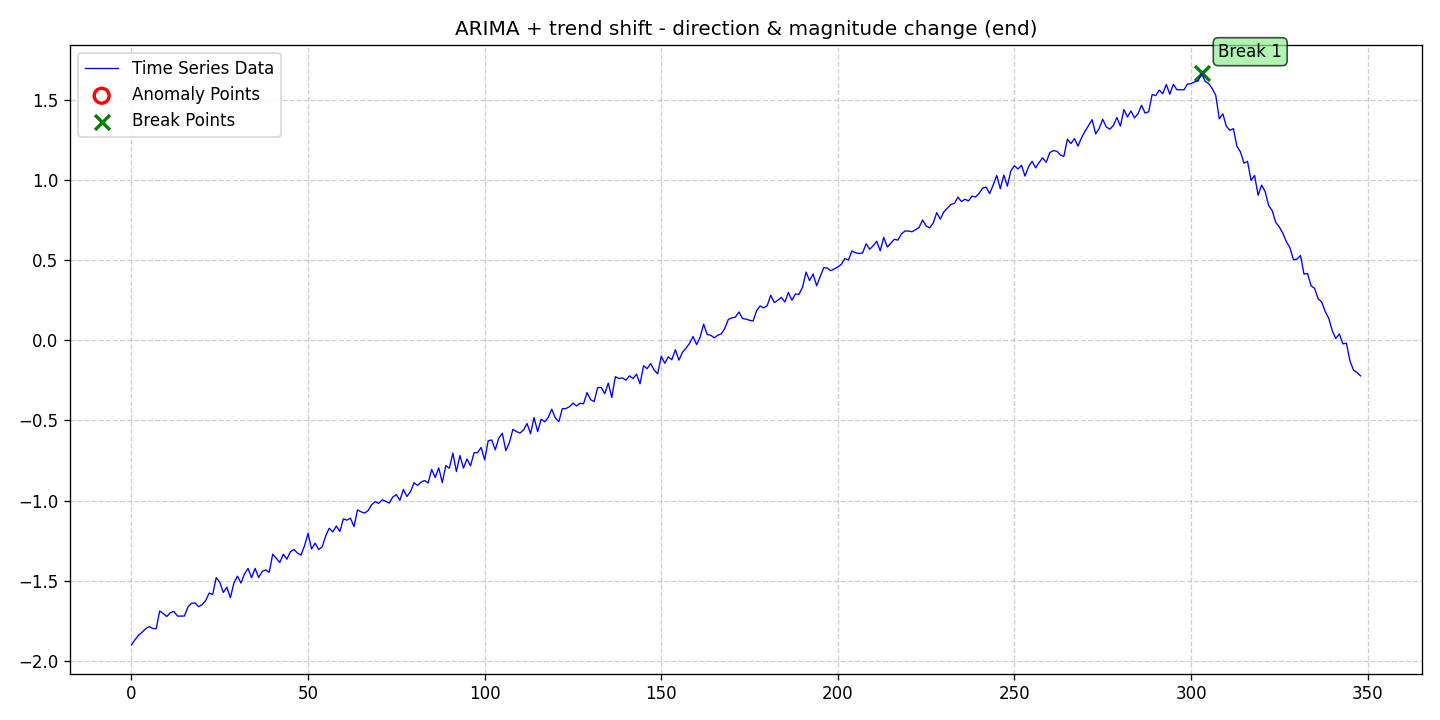

The table this chart was drawn from, first rows:
date, data, stationary, det_lin_up, det_lin_down, det_quad, det_cubic, det_exp, det_damped, stoc_trend, volatility, single_seas, multiple_seas, point_anom_single, point_anom_multi, collect_anom, context_anom, mean_shift, var_shift, trend_shift, point_anom_count, point_anom_location, point_anom_point, collect_anom_count
2020-01-01, -1.9, 0, 0, 0, 0, 0, 0, 0, 1, 0, 0, 0, 0, 0, 0, 0, 0, 0, 1, 0, none, , 0
2020-01-02, -1.867, 0, 0, 0, 0, 0, 0, 0, 1, 0, 0, 0, 0, 0, 0, 0, 0, 0, 1, 0, none, , 0
2020-01-03, -1.84, 0, 0, 0, 0, 0, 0, 0, 1, 0, 0, 0, 0, 0, 0, 0, 0, 0, 1, 0, none, , 0
2020-01-04, -1.82, 0, 0, 0, 0, 0, 0, 0, 1, 0, 0, 0, 0, 0, 0, 0, 0, 0, 1, 0, none, , 0
2020-01-05, -1.799, 0, 0, 0, 0, 0, 0, 0, 1, 0, 0, 0, 0, 0, 0, 0, 0, 0, 1, 0, none, , 0
2020-01-06, -1.785, 0, 0, 0, 0, 0, 0, 0, 1, 0, 0, 0, 0, 0, 0, 0, 0, 0, 1, 0, none, , 0
2020-01-07, -1.797, 0, 0, 0, 0, 0, 0, 0, 1, 0, 0, 0, 0, 0, 0, 0, 0, 0, 1, 0, none, , 0
2020-01-08, -1.798, 0, 0, 0, 0, 0, 0, 0, 1, 0, 0, 0, 0, 0, 0, 0, 0, 0, 1, 0, none, , 0
2020-01-09, -1.688, 0, 0, 0, 0, 0, 0, 0, 1, 0, 0, 0, 0, 0, 0, 0, 0, 0, 1, 0, none, , 0
2020-01-10, -1.704, 0, 0, 0, 0, 0, 0, 0, 1, 0, 0, 0, 0, 0, 0, 0, 0, 0, 1, 0, none, , 0
2020-01-11, -1.723, 0, 0, 0, 0, 0, 0, 0, 1, 0, 0, 0, 0, 0, 0, 0, 0, 0, 1, 0, none, , 0
2020-01-12, -1.699, 0, 0, 0, 0, 0, 0, 0, 1, 0, 0, 0, 0, 0, 0, 0, 0, 0, 1, 0, none, , 0
2020-01-13, -1.691, 0, 0, 0, 0, 0, 0, 0, 1, 0, 0, 0, 0, 0, 0, 0, 0, 0, 1, 0, none, , 0
2020-01-14, -1.719, 0, 0, 0, 0, 0, 0, 0, 1, 0, 0, 0, 0, 0, 0, 0, 0, 0, 1, 0, none, , 0
2020-01-15, -1.72, 0, 0, 0, 0, 0, 0, 0, 1, 0, 0, 0, 0, 0, 0, 0, 0, 0, 1, 0, none, , 0
2020-01-16, -1.719, 0, 0, 0, 0, 0, 0, 0, 1, 0, 0, 0, 0, 0, 0, 0, 0, 0, 1, 0, none, , 0
2020-01-17, -1.662, 0, 0, 0, 0, 0, 0, 0, 1, 0, 0, 0, 0, 0, 0, 0, 0, 0, 1, 0, none, , 0
2020-01-18, -1.64, 0, 0, 0, 0, 0, 0, 0, 1, 0, 0, 0, 0, 0, 0, 0, 0, 0, 1, 0, none, , 0
2020-01-19, -1.638, 0, 0, 0, 0, 0, 0, 0, 1, 0, 0, 0, 0, 0, 0, 0, 0, 0, 1, 0, none, , 0
2020-01-20, -1.661, 0, 0, 0, 0, 0, 0, 0, 1, 0, 0, 0, 0, 0, 0, 0, 0, 0, 1, 0, none, , 0
2020-01-21, -1.648, 0, 0, 0, 0, 0, 0, 0, 1, 0, 0, 0, 0, 0, 0, 0, 0, 0, 1, 0, none, , 0
2020-01-22, -1.624, 0, 0, 0, 0, 0, 0, 0, 1, 0, 0, 0, 0, 0, 0, 0, 0, 0, 1, 0, none, , 0
2020-01-23, -1.576, 0, 0, 0, 0, 0, 0, 0, 1, 0, 0, 0, 0, 0, 0, 0, 0, 0, 1, 0, none, , 0
2020-01-24, -1.585, 0, 0, 0, 0, 0, 0, 0, 1, 0, 0, 0, 0, 0, 0, 0, 0, 0, 1, 0, none, , 0
2020-01-25, -1.48, 0, 0, 0, 0, 0, 0, 0, 1, 0, 0, 0, 0, 0, 0, 0, 0, 0, 1, 0, none, , 0
2020-01-26, -1.509, 0, 0, 0, 0, 0, 0, 0, 1, 0, 0, 0, 0, 0, 0, 0, 0, 0, 1, 0, none, , 0
2020-01-27, -1.573, 0, 0, 0, 0, 0, 0, 0, 1, 0, 0, 0, 0, 0, 0, 0, 0, 0, 1, 0, none, , 0
2020-01-28, -1.539, 0, 0, 0, 0, 0, 0, 0, 1, 0, 0, 0, 0, 0, 0, 0, 0, 0, 1, 0, none, , 0
2020-01-29, -1.605, 0, 0, 0, 0, 0, 0, 0, 1, 0, 0, 0, 0, 0, 0, 0, 0, 0, 1, 0, none, , 0
2020-01-30, -1.514, 0, 0, 0, 0, 0, 0, 0, 1, 0, 0, 0, 0, 0, 0, 0, 0, 0, 1, 0, none, , 0
2020-01-31, -1.471, 0, 0, 0, 0, 0, 0, 0, 1, 0, 0, 0, 0, 0, 0, 0, 0, 0, 1, 0, none, , 0
2020-02-01, -1.514, 0, 0, 0, 0, 0, 0, 0, 1, 0, 0, 0, 0, 0, 0, 0, 0, 0, 1, 0, none, , 0
2020-02-02, -1.457, 0, 0, 0, 0, 0, 0, 0, 1, 0, 0, 0, 0, 0, 0, 0, 0, 0, 1, 0, none, , 0
2020-02-03, -1.422, 0, 0, 0, 0, 0, 0, 0, 1, 0, 0, 0, 0, 0, 0, 0, 0, 0, 1, 0, none, , 0
2020-02-04, -1.481, 0, 0, 0, 0, 0, 0, 0, 1, 0, 0, 0, 0, 0, 0, 0, 0, 0, 1, 0, none, , 0
2020-02-05, -1.422, 0, 0, 0, 0, 0, 0, 0, 1, 0, 0, 0, 0, 0, 0, 0, 0, 0, 1, 0, none, , 0
2020-02-06, -1.479, 0, 0, 0, 0, 0, 0, 0, 1, 0, 0, 0, 0, 0, 0, 0, 0, 0, 1, 0, none, , 0
2020-02-07, -1.442, 0, 0, 0, 0, 0, 0, 0, 1, 0, 0, 0, 0, 0, 0, 0, 0, 0, 1, 0, none, , 0
2020-02-08, -1.431, 0, 0, 0, 0, 0, 0, 0, 1, 0, 0, 0, 0, 0, 0, 0, 0, 0, 1, 0, none, , 0
2020-02-09, -1.446, 0, 0, 0, 0, 0, 0, 0, 1, 0, 0, 0, 0, 0, 0, 0, 0, 0, 1, 0, none, , 0
2020-02-10, -1.333, 0, 0, 0, 0, 0, 0, 0, 1, 0, 0, 0, 0, 0, 0, 0, 0, 0, 1, 0, none, , 0
2020-02-11, -1.359, 0, 0, 0, 0, 0, 0, 0, 1, 0, 0, 0, 0, 0, 0, 0, 0, 0, 1, 0, none, , 0
2020-02-12, -1.385, 0, 0, 0, 0, 0, 0, 0, 1, 0, 0, 0, 0, 0, 0, 0, 0, 0, 1, 0, none, , 0
2020-02-13, -1.334, 0, 0, 0, 0, 0, 0, 0, 1, 0, 0, 0, 0, 0, 0, 0, 0, 0, 1, 0, none, , 0
2020-02-14, -1.365, 0, 0, 0, 0, 0, 0, 0, 1, 0, 0, 0, 0, 0, 0, 0, 0, 0, 1, 0, none, , 0
2020-02-15, -1.318, 0, 0, 0, 0, 0, 0, 0, 1, 0, 0, 0, 0, 0, 0, 0, 0, 0, 1, 0, none, , 0
2020-02-16, -1.305, 0, 0, 0, 0, 0, 0, 0, 1, 0, 0, 0, 0, 0, 0, 0, 0, 0, 1, 0, none, , 0
2020-02-17, -1.326, 0, 0, 0, 0, 0, 0, 0, 1, 0, 0, 0, 0, 0, 0, 0, 0, 0, 1, 0, none, , 0
2020-02-18, -1.34, 0, 0, 0, 0, 0, 0, 0, 1, 0, 0, 0, 0, 0, 0, 0, 0, 0, 1, 0, none, , 0
2020-02-19, -1.281, 0, 0, 0, 0, 0, 0, 0, 1, 0, 0, 0, 0, 0, 0, 0, 0, 0, 1, 0, none, , 0
2020-02-20, -1.204, 0, 0, 0, 0, 0, 0, 0, 1, 0, 0, 0, 0, 0, 0, 0, 0, 0, 1, 0, none, , 0
2020-02-21, -1.302, 0, 0, 0, 0, 0, 0, 0, 1, 0, 0, 0, 0, 0, 0, 0, 0, 0, 1, 0, none, , 0
2020-02-22, -1.265, 0, 0, 0, 0, 0, 0, 0, 1, 0, 0, 0, 0, 0, 0, 0, 0, 0, 1, 0, none, , 0
2020-02-23, -1.305, 0, 0, 0, 0, 0, 0, 0, 1, 0, 0, 0, 0, 0, 0, 0, 0, 0, 1, 0, none, , 0
2020-02-24, -1.288, 0, 0, 0, 0, 0, 0, 0, 1, 0, 0, 0, 0, 0, 0, 0, 0, 0, 1, 0, none, , 0
2020-02-25, -1.219, 0, 0, 0, 0, 0, 0, 0, 1, 0, 0, 0, 0, 0, 0, 0, 0, 0, 1, 0, none, , 0
2020-02-26, -1.172, 0, 0, 0, 0, 0, 0, 0, 1, 0, 0, 0, 0, 0, 0, 0, 0, 0, 1, 0, none, , 0
2020-02-27, -1.195, 0, 0, 0, 0, 0, 0, 0, 1, 0, 0, 0, 0, 0, 0, 0, 0, 0, 1, 0, none, , 0
2020-02-28, -1.158, 0, 0, 0, 0, 0, 0, 0, 1, 0, 0, 0, 0, 0, 0, 0, 0, 0, 1, 0, none, , 0
2020-02-29, -1.193, 0, 0, 0, 0, 0, 0, 0, 1, 0, 0, 0, 0, 0, 0, 0, 0, 0, 1, 0, none, , 0
... 289 more rows
